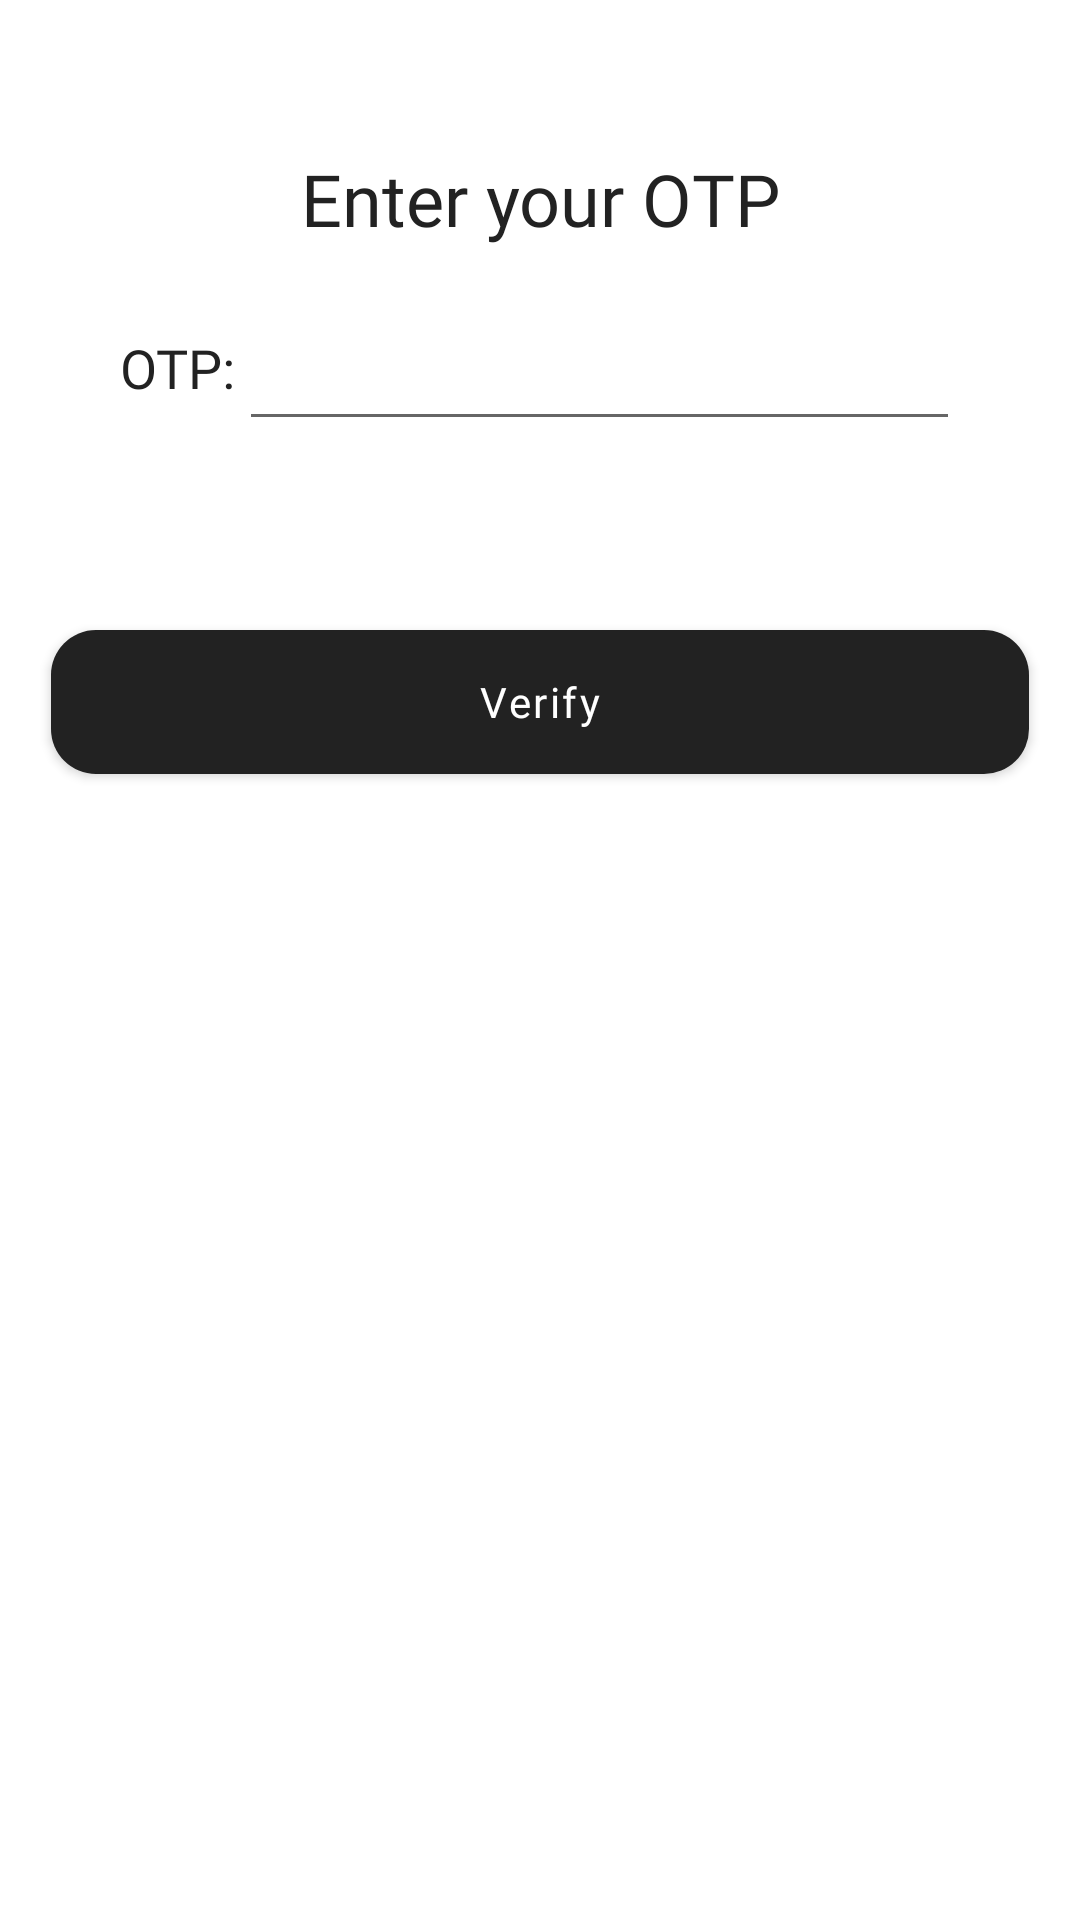

Layout XML and referenced resources for this Android screen:
<!-- AndroidManifest.xml: application theme Theme.ECommerceApp -->
<!-- res/layout/activity_otpverification.xml -->
<?xml version="1.0" encoding="utf-8"?>
<FrameLayout xmlns:android="http://schemas.android.com/apk/res/android"
    xmlns:app="http://schemas.android.com/apk/res-auto"
    xmlns:tools="http://schemas.android.com/tools"
    android:layout_width="match_parent"
    android:layout_height="match_parent"
    tools:context=".ui.OTPVerificationActivity">


    <androidx.constraintlayout.widget.ConstraintLayout
        android:id="@+id/ll_otp"
        android:layout_width="match_parent"
        android:layout_height="match_parent">

        <TextView
            android:id="@+id/tvl_profile_details"
            android:layout_width="wrap_content"
            android:layout_height="wrap_content"
            android:fontFamily="@font/inter_bold"
            android:gravity="center"
            android:layout_marginTop="50dp"
            android:text="Enter your OTP"
            android:textColor="@color/theme_text_black"
            android:textSize="24sp"
            app:layout_constraintLeft_toLeftOf="parent"
            app:layout_constraintRight_toRightOf="parent"
            app:layout_constraintTop_toTopOf="parent"
            ></TextView>


        <TextView
            android:id="@+id/tvl_otp"
            android:layout_width="wrap_content"
            android:layout_height="wrap_content"

            android:text="OTP:"
            android:textColor="#222222"
            android:textSize="18sp"
            android:fontFamily="@font/inter_semi_bold"
            android:layout_marginLeft="40dp"
            android:layout_marginTop="15dp"
            android:paddingVertical="13dp"
            app:layout_constraintTop_toBottomOf="@id/tvl_profile_details"
            app:layout_constraintLeft_toLeftOf="parent"
            >


        </TextView>

        <EditText
            android:id="@+id/et_otp"
            android:layout_width="0dp"
            android:layout_height="wrap_content"
            android:layout_marginStart="1dp"
            android:layout_marginTop="17dp"
            android:layout_marginEnd="40dp"

            android:drawableTint="@color/black"
            android:fontFamily="@font/inter_regular"

            android:letterSpacing="0.06"
            android:paddingVertical="13dp"
            android:paddingStart="5dp"
            android:textColorHint="#B3000000"
            android:imeOptions="actionNext"
            android:singleLine="true"
            android:maxLines="1"
            android:textColor="@color/theme_text_black"
            android:textSize="16sp"
            app:layout_constraintLeft_toRightOf="@id/tvl_otp"
            app:layout_constraintRight_toRightOf="parent"
            app:layout_constraintTop_toBottomOf="@id/tvl_profile_details"></EditText>



        <androidx.appcompat.widget.AppCompatButton
            android:id="@+id/btn_verify"
            android:layout_width="match_parent"
            android:layout_height="wrap_content"
            android:layout_marginTop="63dp"
            android:background="@drawable/cart_btn_bg"
            android:fontFamily="@font/inter_semi_bold"
            android:letterSpacing="0.06"
            android:layout_marginHorizontal="17dp"
            android:text="Verify"
            android:textAllCaps="false"
            android:textColor="@color/white"
            app:layout_constraintLeft_toLeftOf="parent"
            app:layout_constraintRight_toRightOf="parent"
            app:layout_constraintTop_toBottomOf="@id/et_otp">


        </androidx.appcompat.widget.AppCompatButton>






    </androidx.constraintlayout.widget.ConstraintLayout>

    <RelativeLayout
        android:id="@+id/ll_otp_loading"
        android:layout_width="match_parent"
        android:layout_height="match_parent"
        android:clickable="true"
        android:visibility="gone"
        >

        <View
            android:layout_width="match_parent"
            android:layout_height="match_parent"

            android:background="#8B000000"
            android:clickable="true"
            ></View>


        <ProgressBar
            android:layout_width="50dp"
            android:layout_height="50dp"
            android:indeterminateTint="@color/theme_text_black"
            android:layout_centerInParent="true"
            ></ProgressBar>


    </RelativeLayout>


</FrameLayout>
<!-- resources referenced by this layout -->
<resources>
  <color name="black">#FF000000</color>
  <color name="theme_text_black">#222222</color>
  <color name="white">#FFFFFFFF</color>
  <!-- drawable cart_btn_bg (drawable) -->
  <?xml version="1.0" encoding="utf-8"?>
  <shape android:shape="rectangle" xmlns:android="http://schemas.android.com/apk/res/android">
  
      <solid
          android:color="#222222"></solid>
  
  <corners
      android:radius="15dp"
      ></corners>
  </shape>
  <style name="Theme.ECommerceApp" parent="Theme.MaterialComponents.DayNight.NoActionBar">
          
          <item name="colorPrimary">@color/purple_500</item>
          <item name="colorPrimaryVariant">@color/purple_700</item>
          <item name="colorOnPrimary">@color/white</item>
          
          <item name="colorSecondary">@color/teal_200</item>
          <item name="colorSecondaryVariant">@color/teal_700</item>
          <item name="colorOnSecondary">@color/black</item>
          
          <item name="android:statusBarColor" tools:targetApi="l">#B5B5B5</item>
          
      </style>
  <color name="purple_500">#FF6200EE</color>
  <color name="purple_700">#FF3700B3</color>
  <color name="teal_200">#FF03DAC5</color>
  <color name="teal_700">#FF018786</color>
</resources>
